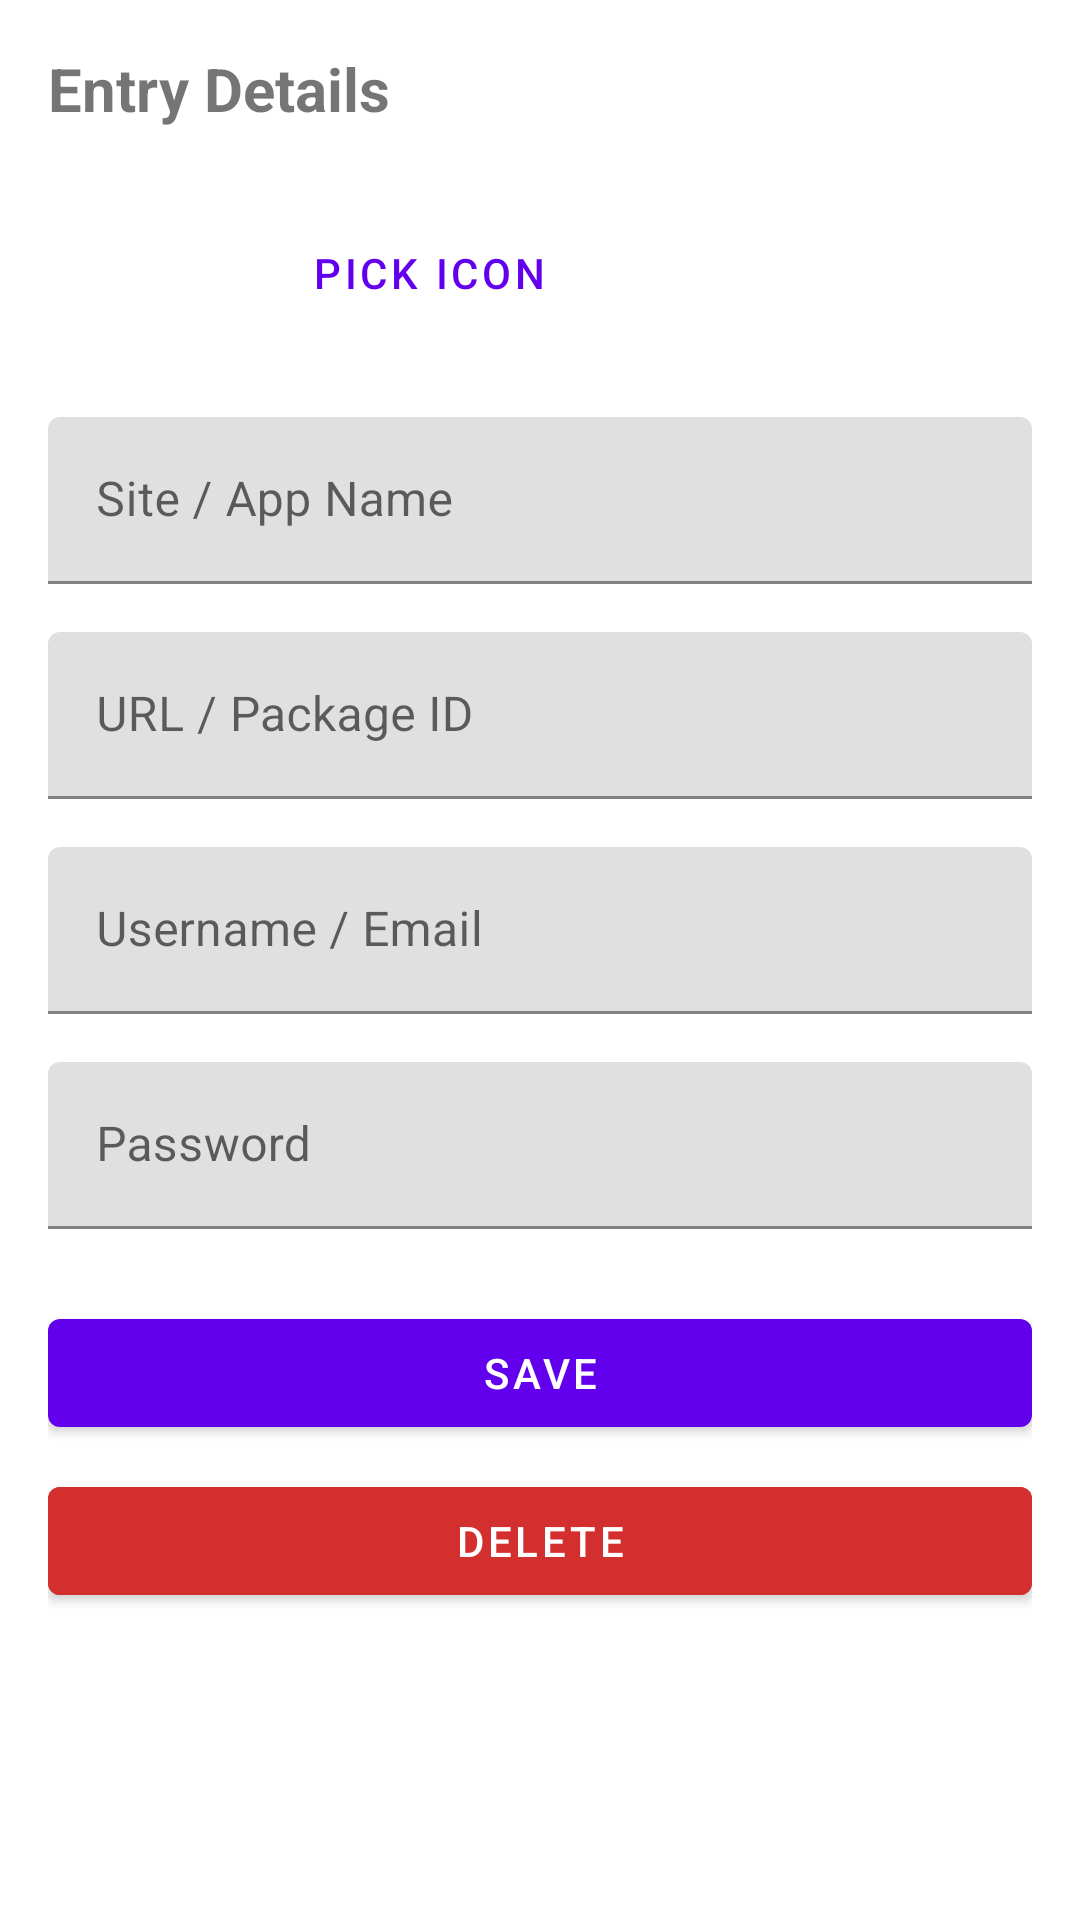

Android layout source for this screen:
<!-- AndroidManifest.xml: fallback theme Theme.MaterialComponents.DayNight.NoActionBar -->
<!-- res/layout/fragment_edit_entry.xml -->
<?xml version="1.0" encoding="utf-8"?>
<ScrollView xmlns:android="http://schemas.android.com/apk/res/android"
    android:layout_width="match_parent"
    android:layout_height="match_parent">

    <LinearLayout
        android:layout_width="match_parent"
        android:layout_height="wrap_content"
        android:orientation="vertical"
        android:padding="16dp">

        <TextView
            android:layout_width="wrap_content"
            android:layout_height="wrap_content"
            android:text="Entry Details"
            android:textSize="20sp"
            android:textStyle="bold"
            android:layout_marginBottom="16dp"/>

        <LinearLayout
            android:layout_width="match_parent"
            android:layout_height="wrap_content"
            android:orientation="horizontal"
            android:gravity="center_vertical"
            android:layout_marginBottom="16dp">

            <ImageView
                android:id="@+id/icon_preview"
                android:layout_width="64dp"
                android:layout_height="64dp"
                android:scaleType="centerInside"
                android:src="@android:drawable/sym_def_app_icon"
                android:layout_marginEnd="16dp"/>

            <Button
                android:id="@+id/btn_pick_icon"
                android:layout_width="wrap_content"
                android:layout_height="wrap_content"
                android:text="Pick Icon"
                style="@style/Widget.MaterialComponents.Button.TextButton"/>
        </LinearLayout>

        <com.google.android.material.textfield.TextInputLayout
            android:layout_width="match_parent"
            android:layout_height="wrap_content"
            android:layout_marginBottom="16dp">
            <com.google.android.material.textfield.TextInputEditText
                android:id="@+id/site_name_input"
                android:layout_width="match_parent"
                android:layout_height="wrap_content"
                android:hint="Site / App Name"
                android:inputType="textCapWords"/>
        </com.google.android.material.textfield.TextInputLayout>

        <com.google.android.material.textfield.TextInputLayout
            android:layout_width="match_parent"
            android:layout_height="wrap_content"
            android:layout_marginBottom="16dp">
            <com.google.android.material.textfield.TextInputEditText
                android:id="@+id/url_input"
                android:layout_width="match_parent"
                android:layout_height="wrap_content"
                android:hint="URL / Package ID"
                android:inputType="textUri"/>
        </com.google.android.material.textfield.TextInputLayout>

        <com.google.android.material.textfield.TextInputLayout
            android:layout_width="match_parent"
            android:layout_height="wrap_content"
            android:layout_marginBottom="16dp">
            <com.google.android.material.textfield.TextInputEditText
                android:id="@+id/username_input"
                android:layout_width="match_parent"
                android:layout_height="wrap_content"
                android:hint="Username / Email"
                android:inputType="textEmailAddress"/>
        </com.google.android.material.textfield.TextInputLayout>

        <com.google.android.material.textfield.TextInputLayout
            android:layout_width="match_parent"
            android:layout_height="wrap_content"
            android:layout_marginBottom="24dp">
            <com.google.android.material.textfield.TextInputEditText
                android:id="@+id/password_input"
                android:layout_width="match_parent"
                android:layout_height="wrap_content"
                android:hint="Password"
                android:inputType="textPassword"/>
        </com.google.android.material.textfield.TextInputLayout>

        <Button
            android:id="@+id/save_button"
            android:layout_width="match_parent"
            android:layout_height="wrap_content"
            android:text="Save"
            android:layout_marginBottom="8dp"/>

        <Button
            android:id="@+id/delete_button"
            android:layout_width="match_parent"
            android:layout_height="wrap_content"
            android:text="Delete"
            android:backgroundTint="#D32F2F"
            android:textColor="@android:color/white"/>

    </LinearLayout>
</ScrollView>
<!-- resources referenced by this layout -->
<resources>

</resources>
